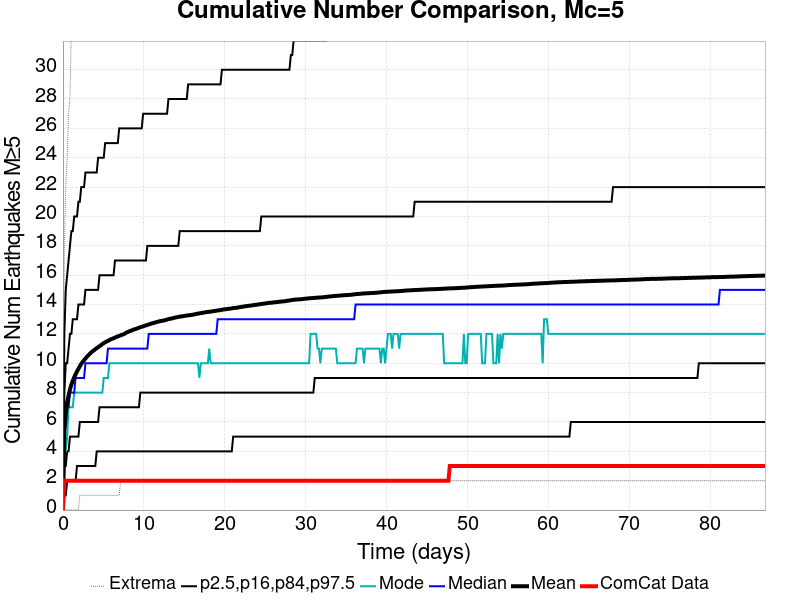

Source data for this figure (header and first rows):
Time (days), ComCat Data, Simulation Mean, Simulation Median, Simulation Mode, Simulation Minimum, Simulation Maximum, 2.5 %-ile, 16 %-ile, 84 %-ile, 97.5 %-ile
0.0, 0.0, 0.0, 0.0, 0.0, 0.0, 0.0, 0.0, 0.0, 0.0, 0.0
0.1739, 2.0, 5.398, 5.0, 4.0, 0.0, 18.0, 1.0, 3.0, 8.0, 12.0
0.3477, 2.0, 6.626, 6.0, 4.0, 0.0, 22.0, 1.0, 3.0, 10.0, 15.0
0.5216, 2.0, 7.341, 7.0, 5.0, 0.0, 24.0, 2.0, 4.0, 10.0, 16.0
0.6955, 2.0, 7.802, 7.0, 7.0, 0.0, 27.0, 2.0, 4.0, 11.0, 17.0
0.8693, 2.0, 8.211, 8.0, 7.0, 0.0, 28.0, 2.0, 5.0, 12.0, 18.0
1.043, 2.0, 8.538, 8.0, 7.0, 0.0, 33.0, 2.0, 5.0, 12.0, 19.0
1.217, 2.0, 8.802, 8.0, 7.0, 0.0, 35.0, 2.0, 5.0, 13.0, 19.0
1.391, 2.0, 9.045, 8.0, 8.0, 0.0, 35.0, 2.0, 5.0, 13.0, 20.0
1.565, 2.0, 9.249, 9.0, 8.0, 0.0, 36.0, 2.0, 5.0, 13.0, 20.0
1.739, 2.0, 9.44, 9.0, 8.0, 0.0, 36.0, 3.0, 5.0, 13.0, 20.0
1.913, 2.0, 9.621, 9.0, 8.0, 0.0, 38.0, 3.0, 5.0, 14.0, 21.0
2.086, 2.0, 9.798, 9.0, 8.0, 1.0, 38.0, 3.0, 6.0, 14.0, 21.0
2.26, 2.0, 9.955, 9.0, 8.0, 1.0, 39.0, 3.0, 6.0, 14.0, 22.0
2.434, 2.0, 10.09, 9.0, 8.0, 1.0, 39.0, 3.0, 6.0, 14.0, 22.0
2.608, 2.0, 10.21, 9.0, 8.0, 1.0, 40.0, 3.0, 6.0, 14.0, 22.0
2.782, 2.0, 10.32, 10.0, 8.0, 1.0, 40.0, 3.0, 6.0, 15.0, 23.0
2.956, 2.0, 10.44, 10.0, 8.0, 1.0, 40.0, 3.0, 6.0, 15.0, 23.0
3.13, 2.0, 10.54, 10.0, 8.0, 1.0, 40.0, 3.0, 6.0, 15.0, 23.0
3.303, 2.0, 10.63, 10.0, 8.0, 1.0, 41.0, 3.0, 6.0, 15.0, 23.0
3.477, 2.0, 10.73, 10.0, 8.0, 1.0, 41.0, 3.0, 6.0, 15.0, 23.0
3.651, 2.0, 10.81, 10.0, 8.0, 1.0, 41.0, 3.0, 6.0, 15.0, 23.0
3.825, 2.0, 10.88, 10.0, 8.0, 1.0, 42.0, 3.0, 6.0, 15.0, 23.0
3.999, 2.0, 10.96, 10.0, 8.0, 1.0, 42.0, 3.0, 6.0, 15.0, 23.0
4.173, 2.0, 11.03, 10.0, 8.0, 1.0, 42.0, 4.0, 6.0, 15.0, 23.0
4.347, 2.0, 11.1, 10.0, 8.0, 1.0, 44.0, 4.0, 6.0, 15.0, 24.0
4.521, 2.0, 11.16, 10.0, 8.0, 1.0, 44.0, 4.0, 7.0, 16.0, 24.0
4.694, 2.0, 11.23, 10.0, 8.0, 1.0, 46.0, 4.0, 7.0, 16.0, 24.0
4.868, 2.0, 11.31, 10.0, 8.0, 1.0, 47.0, 4.0, 7.0, 16.0, 24.0
5.042, 2.0, 11.37, 10.0, 9.0, 1.0, 47.0, 4.0, 7.0, 16.0, 24.0
5.216, 2.0, 11.43, 10.0, 9.0, 1.0, 47.0, 4.0, 7.0, 16.0, 25.0
5.39, 2.0, 11.48, 10.0, 9.0, 1.0, 47.0, 4.0, 7.0, 16.0, 25.0
5.564, 2.0, 11.52, 11.0, 9.0, 1.0, 47.0, 4.0, 7.0, 16.0, 25.0
5.738, 2.0, 11.58, 11.0, 10.0, 1.0, 47.0, 4.0, 7.0, 16.0, 25.0
5.911, 2.0, 11.64, 11.0, 10.0, 1.0, 48.0, 4.0, 7.0, 16.0, 25.0
6.085, 2.0, 11.67, 11.0, 10.0, 1.0, 48.0, 4.0, 7.0, 16.0, 25.0
6.259, 2.0, 11.71, 11.0, 10.0, 1.0, 48.0, 4.0, 7.0, 16.0, 25.0
6.433, 2.0, 11.75, 11.0, 10.0, 1.0, 48.0, 4.0, 7.0, 17.0, 25.0
6.607, 2.0, 11.79, 11.0, 10.0, 1.0, 48.0, 4.0, 7.0, 17.0, 25.0
6.781, 2.0, 11.83, 11.0, 10.0, 1.0, 48.0, 4.0, 7.0, 17.0, 25.0
6.955, 2.0, 11.87, 11.0, 10.0, 1.0, 48.0, 4.0, 7.0, 17.0, 26.0
7.129, 2.0, 11.9, 11.0, 10.0, 2.0, 48.0, 4.0, 7.0, 17.0, 26.0
7.302, 2.0, 11.94, 11.0, 10.0, 2.0, 48.0, 4.0, 7.0, 17.0, 26.0
7.476, 2.0, 11.97, 11.0, 10.0, 2.0, 48.0, 4.0, 7.0, 17.0, 26.0
7.65, 2.0, 12.02, 11.0, 10.0, 2.0, 48.0, 4.0, 7.0, 17.0, 26.0
7.824, 2.0, 12.08, 11.0, 10.0, 2.0, 48.0, 4.0, 7.0, 17.0, 26.0
7.998, 2.0, 12.13, 11.0, 10.0, 2.0, 48.0, 4.0, 7.0, 17.0, 26.0
8.172, 2.0, 12.17, 11.0, 10.0, 2.0, 48.0, 4.0, 7.0, 17.0, 26.0
8.346, 2.0, 12.21, 11.0, 10.0, 2.0, 48.0, 4.0, 7.0, 17.0, 26.0
8.519, 2.0, 12.24, 11.0, 10.0, 2.0, 48.0, 4.0, 7.0, 17.0, 26.0
8.693, 2.0, 12.29, 11.0, 10.0, 2.0, 49.0, 4.0, 7.0, 17.0, 26.0
8.867, 2.0, 12.32, 11.0, 10.0, 2.0, 50.0, 4.0, 7.0, 17.0, 26.0
9.041, 2.0, 12.34, 11.0, 10.0, 2.0, 50.0, 4.0, 7.0, 17.0, 26.0
9.215, 2.0, 12.38, 11.0, 10.0, 2.0, 50.0, 4.0, 7.0, 17.0, 26.0
9.389, 2.0, 12.42, 11.0, 10.0, 2.0, 50.0, 4.0, 7.0, 17.0, 26.0
9.563, 2.0, 12.46, 11.0, 10.0, 2.0, 50.0, 4.0, 8.0, 17.0, 26.0
9.737, 2.0, 12.49, 11.0, 10.0, 2.0, 50.0, 4.0, 8.0, 17.0, 26.0
9.91, 2.0, 12.52, 11.0, 10.0, 2.0, 50.0, 4.0, 8.0, 17.0, 27.0
10.08, 2.0, 12.55, 11.0, 10.0, 2.0, 50.0, 4.0, 8.0, 17.0, 27.0
10.26, 2.0, 12.58, 11.0, 10.0, 2.0, 50.0, 4.0, 8.0, 17.0, 27.0
... 440 more rows
